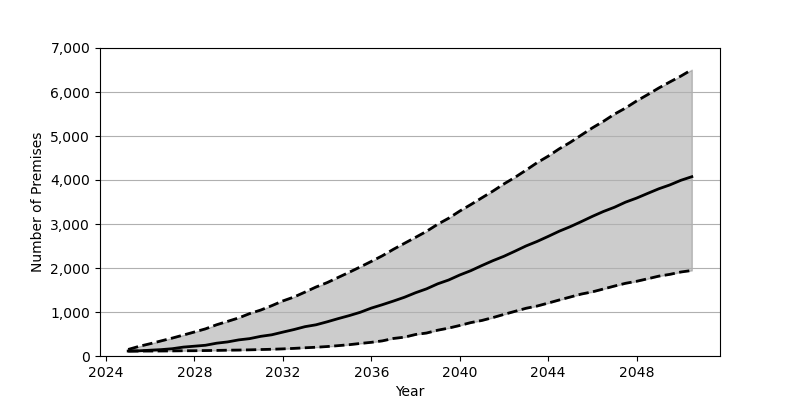

The data file committed next to this chart (first rows):
Date, Low, Base, High
2025-01, 111.0, 113.0, 149.0
2025-07, 112.0, 118.0, 220.0
2026-01, 113.0, 132.0, 280.0
2026-07, 114.0, 145.0, 344.0
2027-01, 116.0, 166.0, 408.0
2027-07, 119.0, 202.0, 476.0
2028-01, 120.0, 223.0, 546.0
2028-07, 124.0, 244.0, 617.0
2029-01, 127.0, 291.0, 710.0
2029-07, 132.0, 320.0, 787.0
2030-01, 135.0, 366.0, 866.0
2030-07, 140.0, 395.0, 964.0
2031-01, 147.0, 447.0, 1045
2031-07, 153.0, 482.0, 1144
2032-01, 162.0, 543.0, 1252
2032-07, 173.0, 601.0, 1340
2033-01, 187.0, 667.0, 1453
2033-07, 199.0, 709.0, 1568
2034-01, 215.0, 777.0, 1668
2034-07, 235.0, 849.0, 1785
2035-01, 257.0, 918.0, 1903
2035-07, 285.0, 993.0, 2024
2036-01, 311.0, 1089, 2150
2036-07, 344.0, 1166, 2278
2037-01, 399.0, 1249, 2426
2037-07, 428.0, 1335, 2561
2038-01, 489.0, 1438, 2697
2038-07, 522.0, 1526, 2833
2039-01, 586.0, 1640, 2994
2039-07, 634.0, 1727, 3131
2040-01, 694.0, 1841, 3294
2040-07, 759.0, 1939, 3441
2041-01, 808.0, 2056, 3596
2041-07, 873.0, 2166, 3747
2042-01, 946.0, 2267, 3912
2042-07, 1015, 2382, 4060
2043-01, 1085, 2502, 4225
2043-07, 1135, 2603, 4393
2044-01, 1203, 2718, 4542
2044-07, 1273, 2836, 4708
2045-01, 1341, 2940, 4857
2045-07, 1408, 3054, 5021
2046-01, 1458, 3174, 5186
2046-07, 1523, 3284, 5333
2047-01, 1590, 3381, 5498
2047-07, 1652, 3496, 5635
2048-01, 1698, 3589, 5797
2048-07, 1755, 3695, 5940
2049-01, 1815, 3800, 6091
2049-07, 1855, 3887, 6227
2050-01, 1909, 3993, 6362
2050-07, 1944, 4075, 6508
